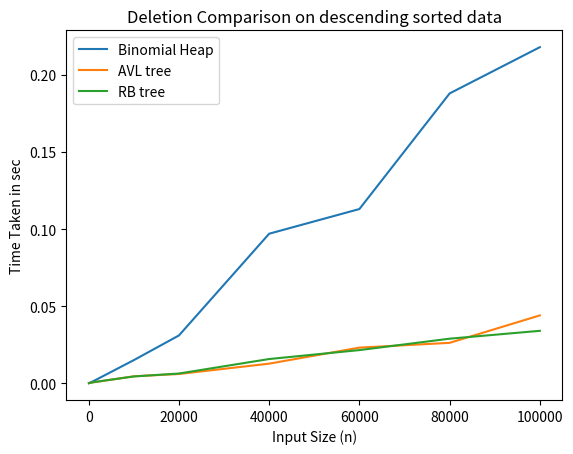

This chart was generated by the following Python code:
import matplotlib.pyplot as plt 

# line 1 points 
x1 = [50,100,1000,10000,20000,40000,60000,80000,100000] 
y1 = [0.000076,0.000133,0.0013,0.015,0.031,0.097,0.113,0.188,0.218] 
# plotting the line 1 points 
plt.plot(x1, y1, label = "Binomial Heap") 

# line 2 points 
x2 = [50,100,1000,10000,20000,40000,60000,80000,100000] 
y2 =  [0.000040,0.000089,0.000596,0.0045,0.00600,0.0127,0.0231,0.0262,0.044]
# plotting the line 2 points 
plt.plot(x2, y2, label = "AVL tree") 

x2 = [50,100,1000,10000,20000,40000,60000,80000,100000] 
y2 =  [0.000051,0.000074,0.000684,0.0044,0.0063,0.0157,0.0215,0.0289,0.034]
# plotting the line 2 points 
plt.plot(x2, y2, label = "RB tree") 

# naming the x axis 
plt.xlabel('Input Size (n)') 
# naming the y axis 
plt.ylabel('Time Taken in sec') 
# giving a title to my graph 
plt.title('Deletion Comparison on descending sorted data') 

# show a legend on the plot 
plt.legend() 

# function to show the plot 
plt.show() 
